Run: headless pygame with SDL's dummy video driver; simulated clock (each Clock.tick advances the game by its frame time, no real sleeping); random seed 0; keys injected as events and as key.get_pressed() state; mouse plan: one left click at the window centre at the start of phase 2, then a move to the lower-right quarter at the start of phase 3.
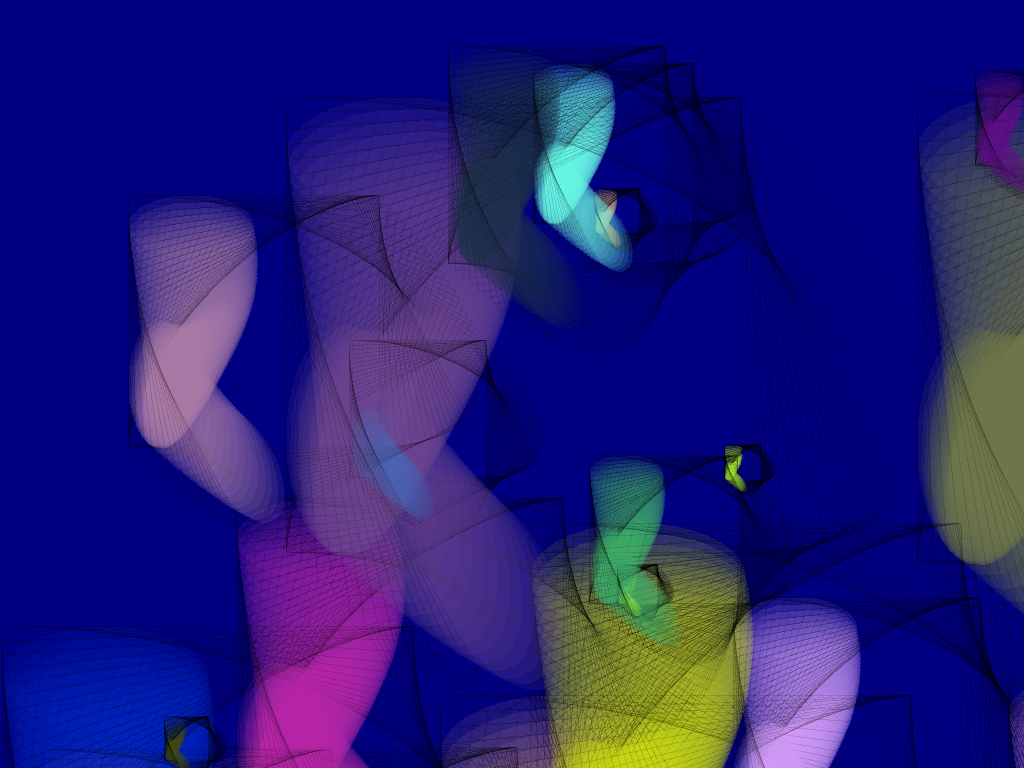
Frame 1 of 1 · flips 1–60 · no input

The pygame program that drew these frames:

#!/usr/bin/python
from pygame import *
from random import randrange as rand

pantalla = display.set_mode((0, 0), FULLSCREEN)
ww, hh = pantalla.get_size()

circles = []
for ii in range(20):
    ss = rand(500)
    surface = Surface((ss, ss), SRCALPHA)
    draw.ellipse(surface,
                 Color(rand(256), rand(256), rand(256), 32),
                 Rect((0, 0), (ss/2, ss/4)))
    draw.rect(surface, Color(0, 0, 0, 32), surface.get_rect(), 1)
    circles.append((surface, { 'x': rand(ww),  'y': rand(hh), 'theta': 0 }))

pantalla.fill(128)
while event.poll().type not in (QUIT, MOUSEBUTTONDOWN):
    for surface, estado in circles:
        pantalla.blit(transform.rotate(surface, estado['theta']),
                      (estado['x'], estado['y']))
        estado['theta'] += 2            # 2 grados de 360
    display.flip()
